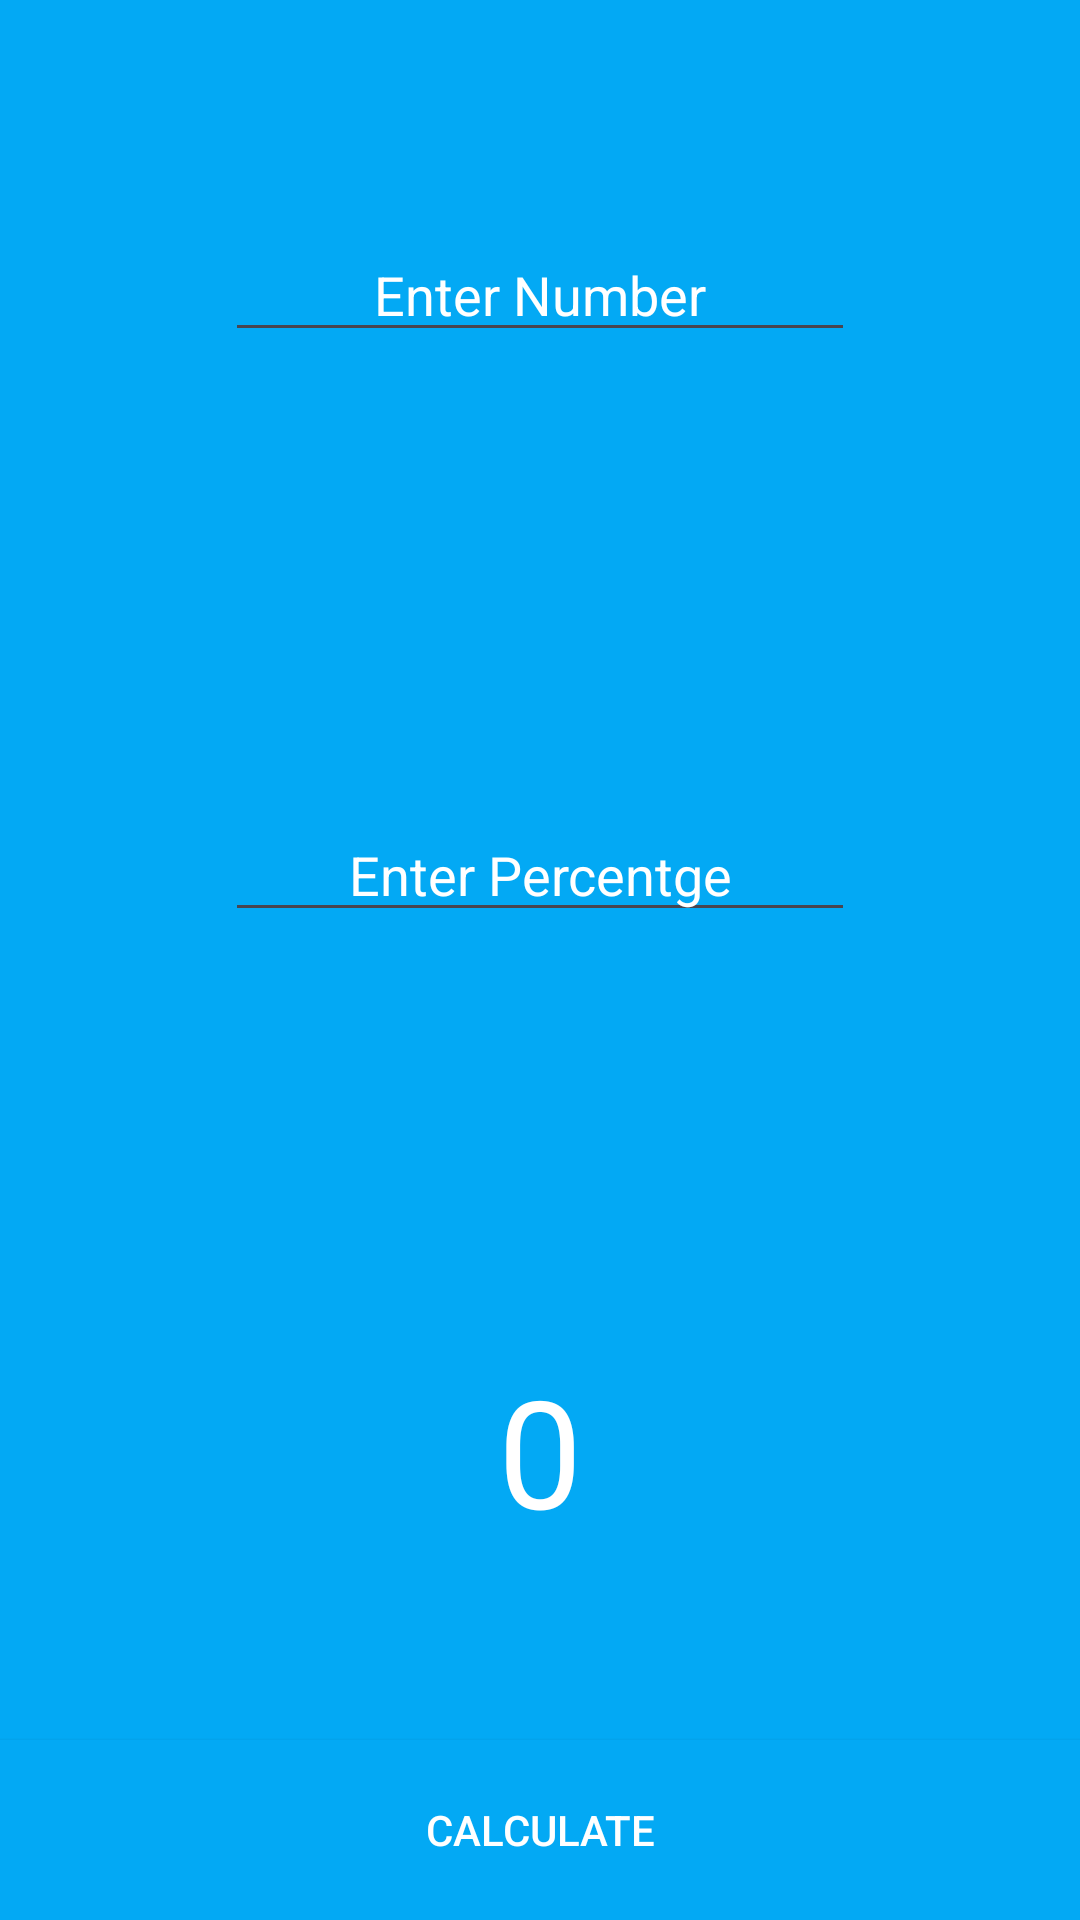

Write the Android layout XML for this screen, with the resource values it uses.
<!-- AndroidManifest.xml: application theme Theme.AllInOneCalculator -->
<!-- res/layout/activity_percentage_calculator.xml -->
<?xml version="1.0" encoding="utf-8"?>
<RelativeLayout xmlns:android="http://schemas.android.com/apk/res/android"
    xmlns:app="http://schemas.android.com/apk/res-auto"
    xmlns:tools="http://schemas.android.com/tools"
    android:layout_width="match_parent"
    android:layout_height="match_parent"
    tools:context=".PercentageCalculator"
    android:id="@+id/content_main"

    >

    <LinearLayout
        android:id="@+id/bottomselector"
        android:layout_width="match_parent"
        android:layout_height="match_parent"


        >

        <LinearLayout
            android:layout_width="match_parent"
            android:layout_height="match_parent"
            android:orientation="vertical"

            >


            <LinearLayout
                android:layout_width="match_parent"
                android:layout_height="match_parent"
                android:layout_weight="1">

                <RelativeLayout
                    android:layout_width="match_parent"
                    android:layout_height="match_parent"
                    android:background="#03A9F4">


                    <EditText
                        android:id="@+id/numberTxt"
                        android:layout_width="wrap_content"
                        android:layout_height="wrap_content"
                        android:layout_centerInParent="true"
                        android:ems="10"
                        android:hint="Enter Number"
                        android:inputType="numberDecimal"
                        android:textAlignment="center"
                        android:textColor="@android:color/white"
                        android:textColorHint="#FFFFFF" />




                </RelativeLayout>


            </LinearLayout>

            <LinearLayout
                android:layout_width="match_parent"
                android:layout_height="match_parent"
                android:layout_weight="1">

                <RelativeLayout
                    android:layout_width="match_parent"
                    android:layout_height="match_parent"
                    android:background="#03A9F4"

                    >

                    <EditText
                        android:id="@+id/percentageTxt"
                        android:layout_width="wrap_content"
                        android:layout_height="wrap_content"
                        android:layout_centerInParent="true"
                        android:ems="10"
                        android:hint="Enter Percentge"
                        android:inputType="numberDecimal"
                        android:textAlignment="center"
                        android:textColor="@android:color/white"
                        android:textColorHint="#FFFFFF" />
                </RelativeLayout>

            </LinearLayout>

            <LinearLayout
                android:layout_width="match_parent"
                android:layout_height="match_parent"
                android:layout_weight="1">

                <RelativeLayout
                    android:id="@+id/contact"
                    android:layout_width="match_parent"
                    android:layout_height="match_parent"
                    android:background="#03A9F4">

                    <TextView
                        android:id="@+id/textview"
                        android:layout_width="match_parent"
                        android:layout_height="wrap_content"
                        android:layout_centerInParent="true"
                        android:text="0"
                        android:textAlignment="center"
                        android:textColor="@android:color/white"
                        android:textSize="50sp" />
                </RelativeLayout>

            </LinearLayout>

            <androidx.appcompat.widget.AppCompatButton
                android:id="@+id/calcBtn"
                android:layout_width="match_parent"
                android:layout_height="60dp"
                android:background="#03A9F4"
                android:text="Calculate"
                android:textColor="@android:color/white"
                tools:ignore="OnClick" />


        </LinearLayout>


    </LinearLayout>


</RelativeLayout>
<!-- resources referenced by this layout -->
<resources>
  <style name="Theme.AllInOneCalculator" parent="Base.Theme.AllInOneCalculator" />
  <style name="Base.Theme.AllInOneCalculator" parent="Theme.Material3.DayNight.NoActionBar">
          
          
      </style>
</resources>
